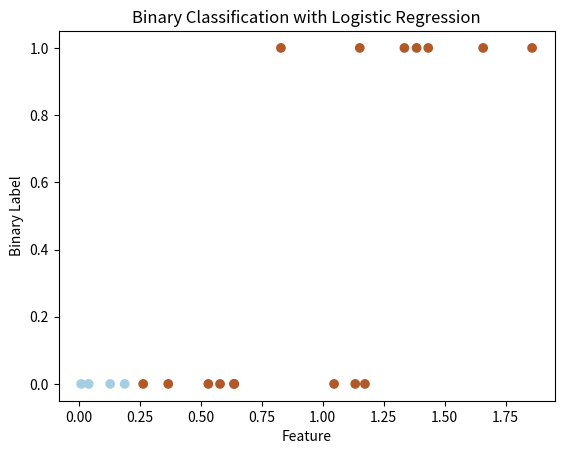

Reproduce this figure in Python.
import numpy as np
import matplotlib.pyplot as plt

# Generate a synthetic dataset
np.random.seed(0)
X = 2 * np.random.rand(100, 1)
y = 4 + 3 * X + np.random.randn(100, 1)

# Convert y to binary labels
y_binary = (y > y.mean()).astype(int)

# Split the dataset into training and testing sets
split_ratio = 0.8
split_index = int(split_ratio * len(X))

X_train, X_test = X[:split_index], X[split_index:]
y_train, y_test = y_binary[:split_index], y_binary[split_index:]

# Add bias term to feature matrix
X_train_bias = np.c_[np.ones((len(X_train), 1)), X_train]
X_test_bias = np.c_[np.ones((len(X_test), 1)), X_test]

# Logistic Regression using Gradient Descent
learning_rate = 0.01
n_iterations = 1000

theta = np.random.randn(2, 1)

for iteration in range(n_iterations):
    logits = X_train_bias.dot(theta)
    predictions = 1 / (1 + np.exp(-logits))
    errors = predictions - y_train
    gradients = X_train_bias.T.dot(errors) / len(X_train)
    theta -= learning_rate * gradients

# Make predictions on the test set
logits_test = X_test_bias.dot(theta)
predictions_test = 1 / (1 + np.exp(-logits_test))
predicted_labels = (predictions_test >= 0.5).astype(int)

# Evaluate the model
accuracy = np.mean(predicted_labels == y_test)
print(f"Model Accuracy: {accuracy*100:.2f}%")

# Plot the decision boundary
plt.scatter(X_test, y_test, c=predicted_labels, cmap=plt.cm.Paired)
plt.xlabel('Feature')
plt.ylabel('Binary Label')
plt.title('Binary Classification with Logistic Regression')
plt.show()
